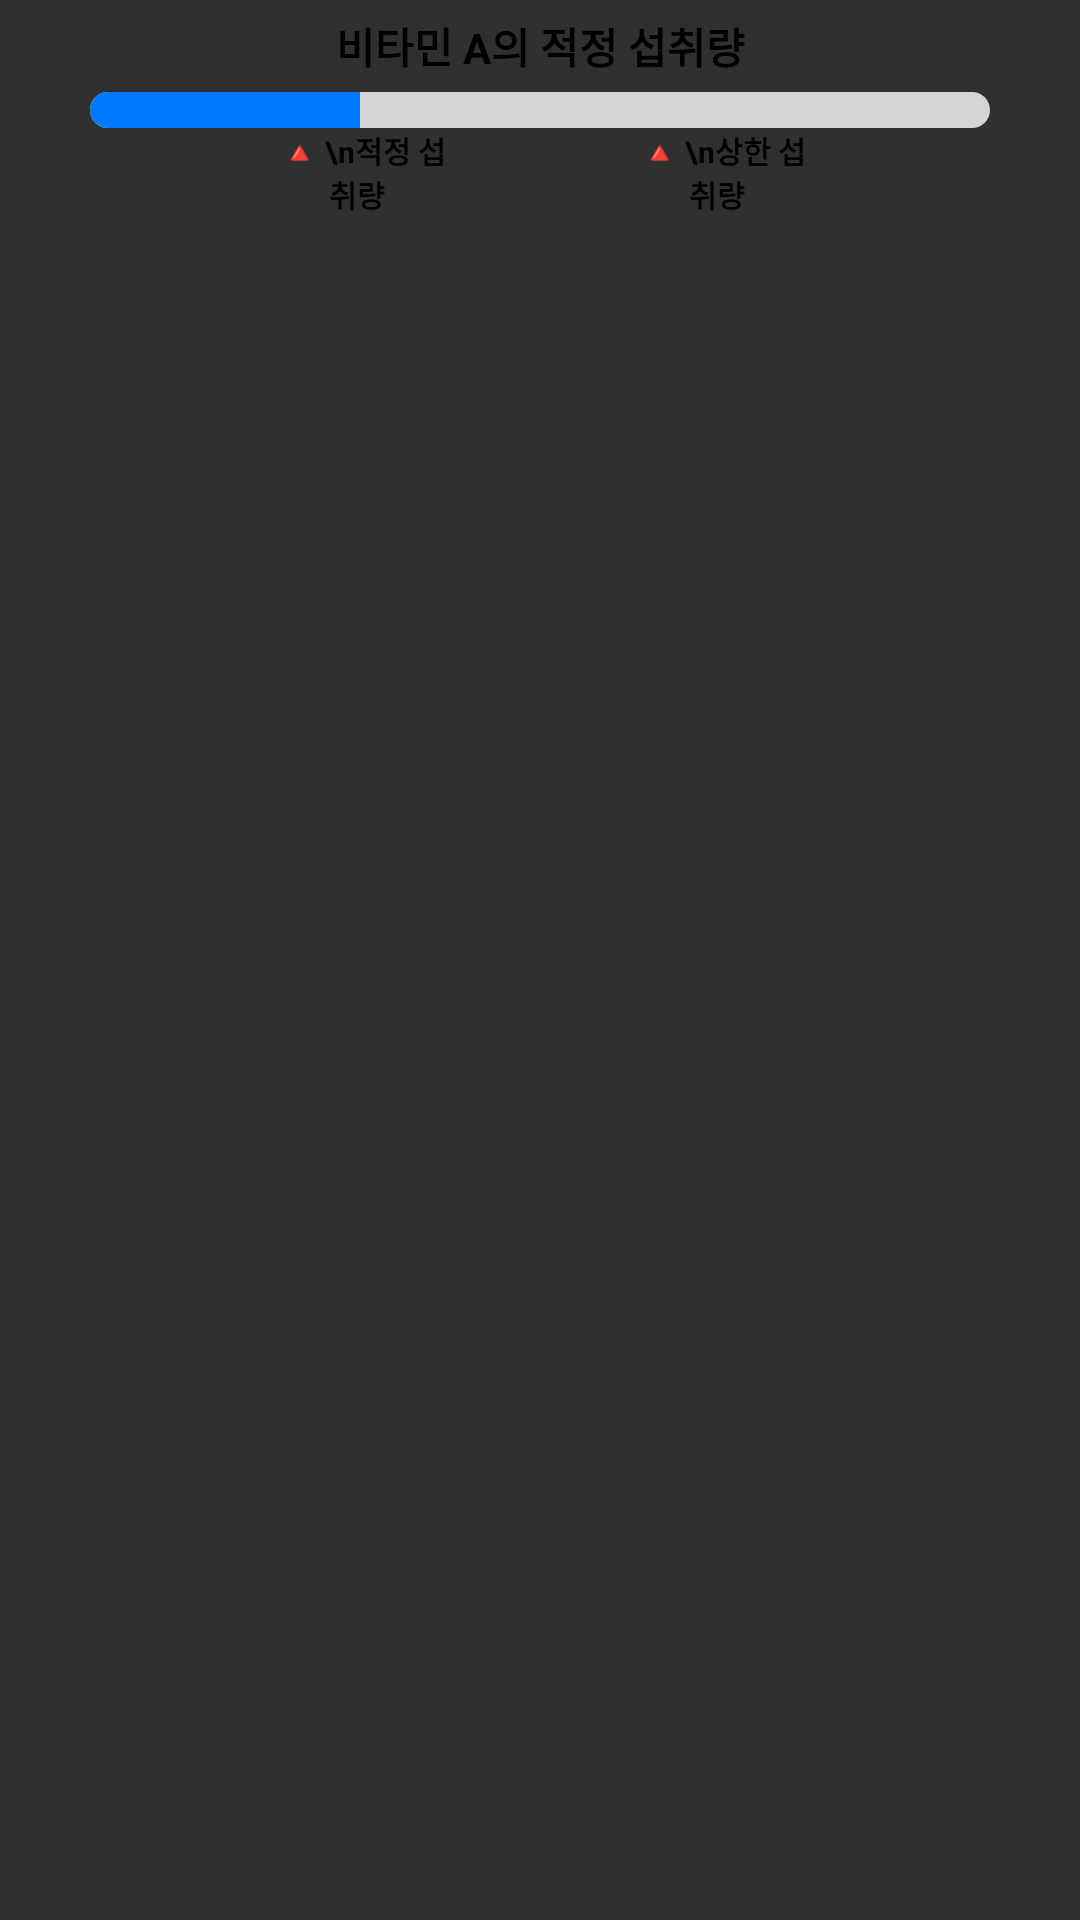

This screen was rendered from an Android layout file. Write that file and the resources it references.
<!-- AndroidManifest.xml: application theme Theme.Kosmo -->
<!-- res/layout/analyze_result_progress_recyclerview.xml -->
<LinearLayout xmlns:app="http://schemas.android.com/apk/res-auto"
    xmlns:tools="http://schemas.android.com/tools"
    xmlns:android="http://schemas.android.com/apk/res/android"
    android:layout_width="match_parent"
    android:layout_height="wrap_content"
    android:orientation="vertical"
    android:layout_marginBottom="10dp"
    android:paddingHorizontal="30dp">
    <TextView
        android:id="@+id/progress_title"
        android:layout_width="match_parent"
        android:layout_height="wrap_content"
        android:textColor="@color/black"
        android:text="비타민 A의 적정 섭취량"
        android:gravity="center"
        android:textStyle="bold"
        android:layout_marginVertical="5dp"/>
    <ProgressBar
        android:id="@+id/progress_content"
        android:max="100"
        android:progress="30"
        style="@style/Widget.AppCompat.ProgressBar.Horizontal"
        android:progressDrawable="@drawable/progressbar_progressbar1"
        android:layout_width="match_parent"
        android:layout_height="12dp" />
    <LinearLayout
        android:gravity="center"
        android:layout_gravity="center"
        android:layout_width="match_parent"
        android:layout_height="wrap_content">
        <TextView
            android:layout_width="0dp"
            android:layout_weight="1"
            android:layout_height="wrap_content"
            android:textStyle="bold"
            android:textColor="@color/black"/>
        <TextView
            android:layout_width="0dp"
            android:layout_weight="1"
            android:layout_height="wrap_content"
            android:gravity="center"
            android:text=" 🔺 \n적정 섭취량 "
            android:textSize="10dp"
            android:textStyle="bold"
            android:textColor="@color/black"/>
        <TextView
            android:layout_width="0dp"
            android:layout_weight="1"
            android:layout_height="wrap_content"
            android:textStyle="bold"
            android:textColor="@color/black"/>
        <TextView
            android:id="@+id/max_value"
            android:layout_width="0dp"
            android:layout_weight="1"
            android:layout_height="wrap_content"
            android:gravity="center"
            android:textSize="10dp"
            android:text=" 🔺 \n상한 섭취량 "
            android:textStyle="bold"
            android:textColor="@color/black"/>
        <TextView
            android:layout_width="0dp"
            android:layout_weight="1"
            android:layout_height="wrap_content"
            android:textStyle="bold"
            android:textColor="@color/black"/>
    </LinearLayout>
</LinearLayout>
<!-- resources referenced by this layout -->
<resources>
  <color name="black">#FF000000</color>
  <!-- drawable progressbar_progressbar1 (drawable) -->
  <?xml version="1.0" encoding="utf-8"?>
  <layer-list xmlns:android="http://schemas.android.com/apk/res/android">
      <item android:id="@android:id/background">
          <shape>
              <corners android:radius="6dp" />
              <solid android:color="#D5D5D5" />
          </shape>
      </item>
      <item android:id="@android:id/secondaryProgress">
          <clip>
              <shape>
                  <corners android:radius="6dp" />
                  <solid android:color="#B2CCFF" />
              </shape>
          </clip>
      </item>
      <item android:id="@android:id/progress">
          <clip>
              <shape>
                  <corners android:radius="6dp" />
                  <solid android:color="#007bff" />
              </shape>
          </clip>
      </item>
  </layer-list>
  <style name="Theme.Kosmo" parent="Base.Theme.Kosmo" />
  <style name="Base.Theme.Kosmo" parent="Theme.AppCompat.NoActionBar">
          
          
      </style>
</resources>
